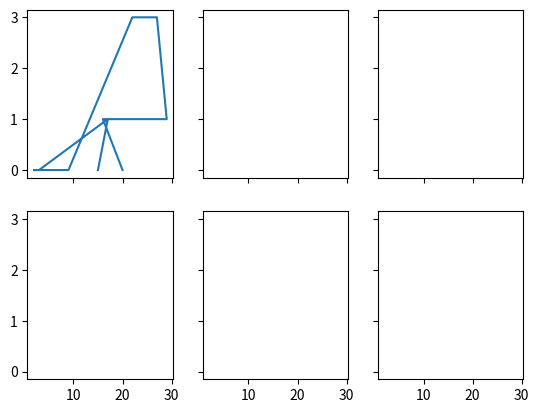
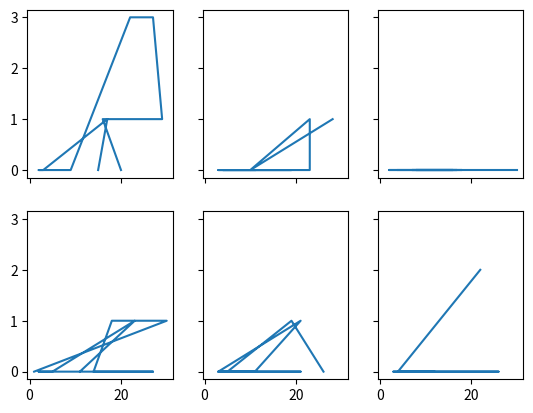

The matplotlib source for these figures, in order:
from dateutil import utils
from networkx.algorithms import approximation
import networkx as nx
import matplotlib.pyplot as plt
import random


# max_clique
# https://www.sciencedirect.com/science/article/pii/S0022000003001107
# A = approximation ratio is v/log(v)^2 -maximum clique/independent set in the worst case


def create_GNP(n,p):
    G = nx.gnp_random_graph(n,p)
    return G


def activate_max_clique(G):
    return approximation.max_clique(G)


# def plot(n,aproximation_ratio):
#     fig, axes = plt.subplots(2, 3, sharex=True, sharey=True)
#     axes[0,0].plot(n, aproximation_ratio)
#     axes[0,1].plot(n, aproximation_ratio)
#     axes[0, 2].plot(n, aproximation_ratio)
#     axes[1, 0].plot(n, aproximation_ratio)
#     axes[1, 1].plot(n, aproximation_ratio)
#     axes[1, 2].plot(n, aproximation_ratio)
#     plt.show()


def calculate_ratio():
    """
    this function calculate the aproximation ratio of max_clique approximation algorithm
    doing so by compression between the approximate algo and accurate algo
    & plotting the results
    :return: aproximation ratio of max_clique: int
    """
    fig, axes = plt.subplots(2, 3, sharex=True, sharey=True)
    k=0
    for j in range (0,6):
        p = random.random()
        n_list = []
        aprox_ratio_list = []
        for i in range(0,10):

            n=random.randint(1,30)
            g=create_GNP(n,p)
            aprox_len= len(activate_max_clique(g))
            cliques = nx.find_cliques(g)
            accurate_len=len(max(cliques, key=len))
            num=aprox_len-accurate_len
            aproximation_ratio=abs(num)
            aprox_ratio_list.append(aproximation_ratio)
            n_list.append(n)
            print(aproximation_ratio)
        if j<3:
            axes[0, k].plot(n_list, aprox_ratio_list)
            k+=1

        elif j==3 :
            k=0
            axes[1, k].plot(n_list, aprox_ratio_list)
            k += 1
        else:
            axes[1, k].plot(n_list, aprox_ratio_list)
            k += 1
        plt.show()


if __name__ == '__main__':
    calculate_ratio()
